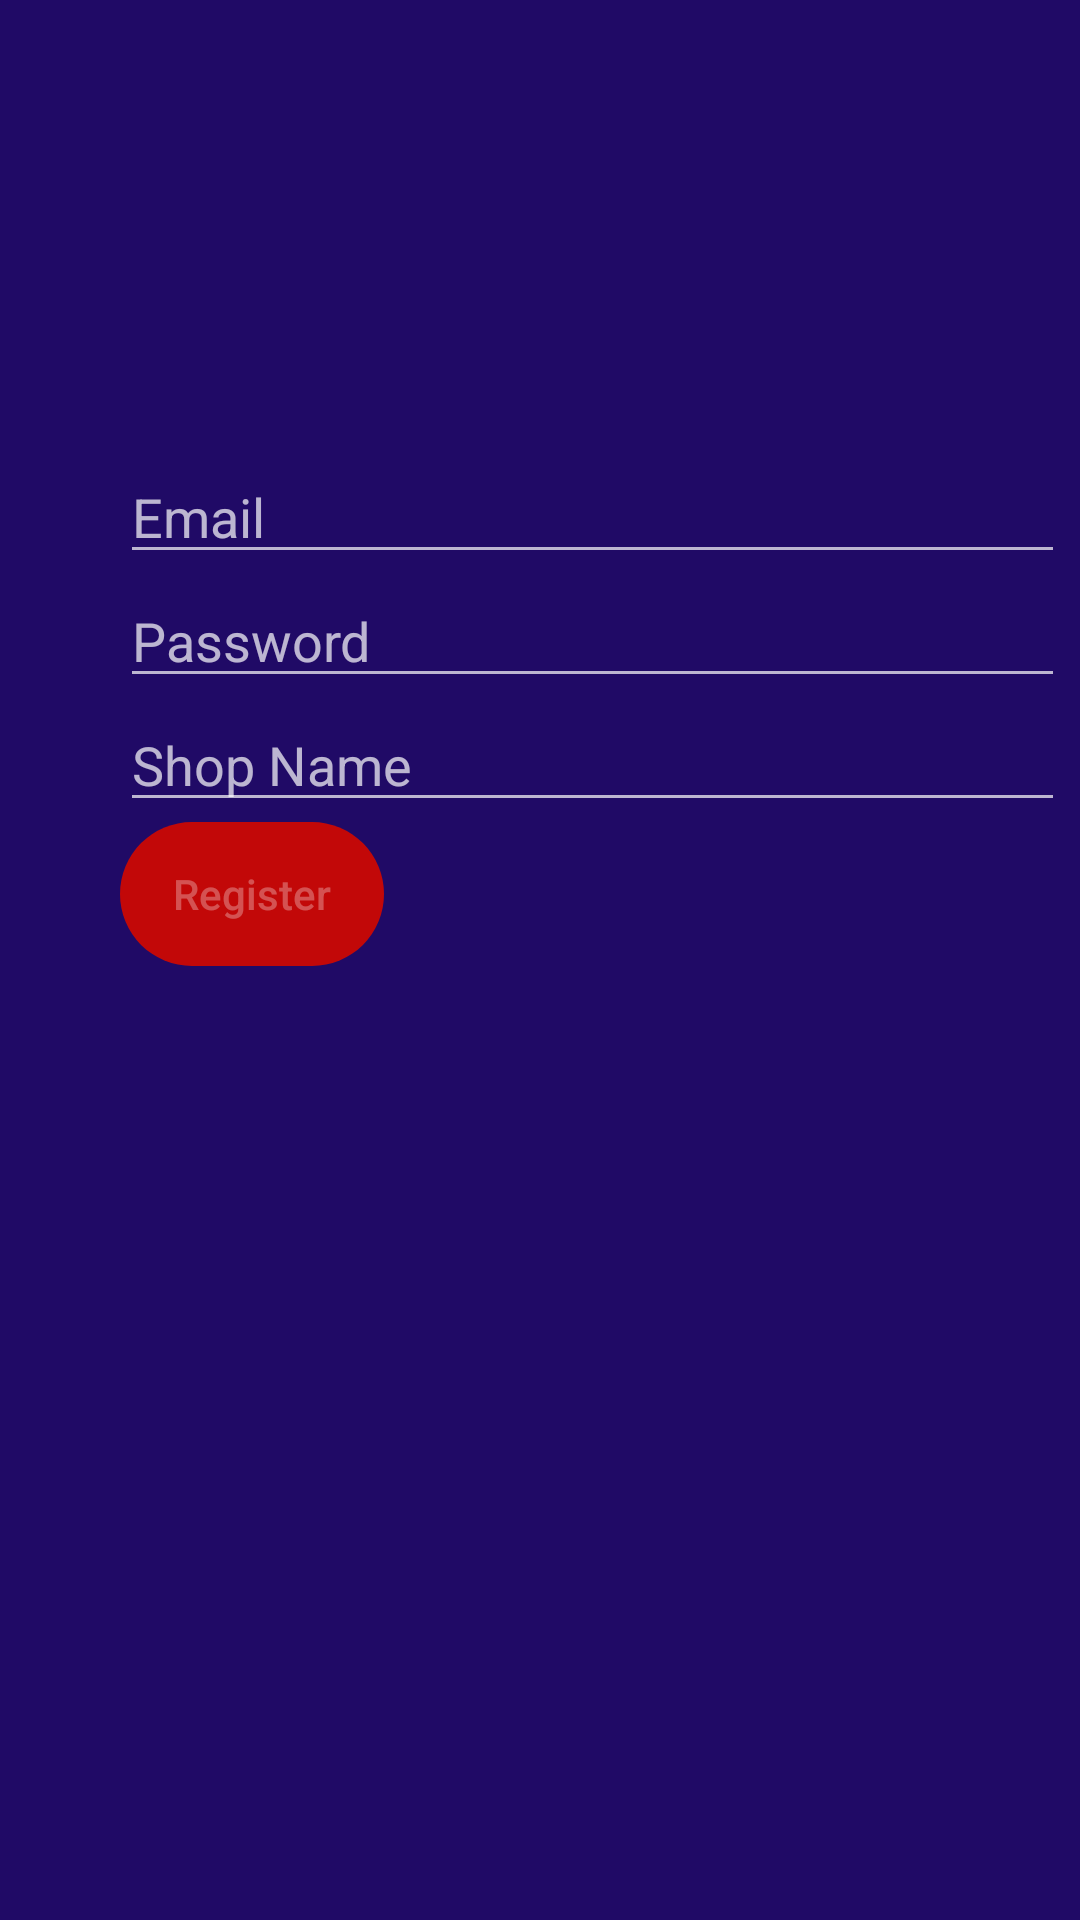

Android layout source for this screen:
<!-- AndroidManifest.xml: application theme Theme.ShopManager -->
<!-- res/layout/activity_register.xml -->
<?xml version="1.0" encoding="utf-8"?>
<LinearLayout xmlns:android="http://schemas.android.com/apk/res/android"
    xmlns:tools="http://schemas.android.com/tools"
    android:layout_width="match_parent"
    android:layout_height="match_parent"
    android:background="@color/background"
    android:orientation="vertical"
    tools:context=".activities.Register">

    <EditText
        android:id="@+id/userFieldReg"
        android:layout_width="wrap_content"
        android:layout_height="wrap_content"
        android:layout_marginStart="40dp"
        android:layout_marginTop="150dp"
        android:ems="15"
        android:hint="@string/email_field"
        android:importantForAutofill="no"
        android:inputType="textPersonName" />

    <EditText
        android:id="@+id/passwordFieldReg"
        android:layout_width="wrap_content"
        android:layout_height="wrap_content"
        android:layout_marginStart="40dp"
        android:ems="15"
        android:hint="@string/password_Field"
        android:importantForAutofill="no"
        android:inputType="textPassword" />

    <EditText
        android:id="@+id/shopFieldReg"
        android:layout_width="wrap_content"
        android:layout_height="wrap_content"
        android:layout_marginStart="40dp"
        android:ems="15"
        android:hint="@string/name_field"
        android:importantForAutofill="no"
        android:inputType="textPersonName" />

    <Button
        android:id="@+id/registerAction"
        android:layout_width="wrap_content"
        android:layout_height="wrap_content"
        android:layout_marginStart="40dp"
        android:background="@drawable/action_button"
        android:enabled="false"
        android:onClick="register"
        android:text="@string/register_button"
        android:textAllCaps="false" />

    <TextView
        android:id="@+id/textView"
        android:layout_width="wrap_content"
        android:layout_height="wrap_content" />
</LinearLayout>
<!-- resources referenced by this layout -->
<resources>
  <color name="background">#200a66</color>
  <!-- drawable action_button (drawable) -->
  <?xml version="1.0" encoding="utf-8"?>
  <shape xmlns:android="http://schemas.android.com/apk/res/android">
      <corners android:radius="180dp" />
      <gradient
          android:startColor="@color/action"
          android:endColor="@color/action" />
  </shape>
  <string name="email_field">Email</string>
  <string name="name_field">Shop Name</string>
  <string name="password_Field">Password</string>
  <string name="register_button">Register</string>
  <style name="Theme.ShopManager" parent="Theme.Design">
          
          <item name="colorPrimary">@color/purple_500</item>
          <item name="colorPrimaryVariant">@color/purple_700</item>
          <item name="colorOnPrimary">@color/white</item>
          
          <item name="colorSecondary">@color/teal_200</item>
          <item name="colorSecondaryVariant">@color/teal_700</item>
          <item name="colorOnSecondary">@color/black</item>
          
          <item name="android:statusBarColor" tools:targetApi="l">?attr/colorPrimaryVariant</item>
          
      </style>
  <color name="action">#c20808</color>
  <color name="purple_500">#FF6200EE</color>
  <color name="purple_700">#FF3700B3</color>
  <color name="white">#FFFFFFFF</color>
  <color name="teal_200">#FF03DAC5</color>
  <color name="teal_700">#FF018786</color>
  <color name="black">#FF000000</color>
</resources>
